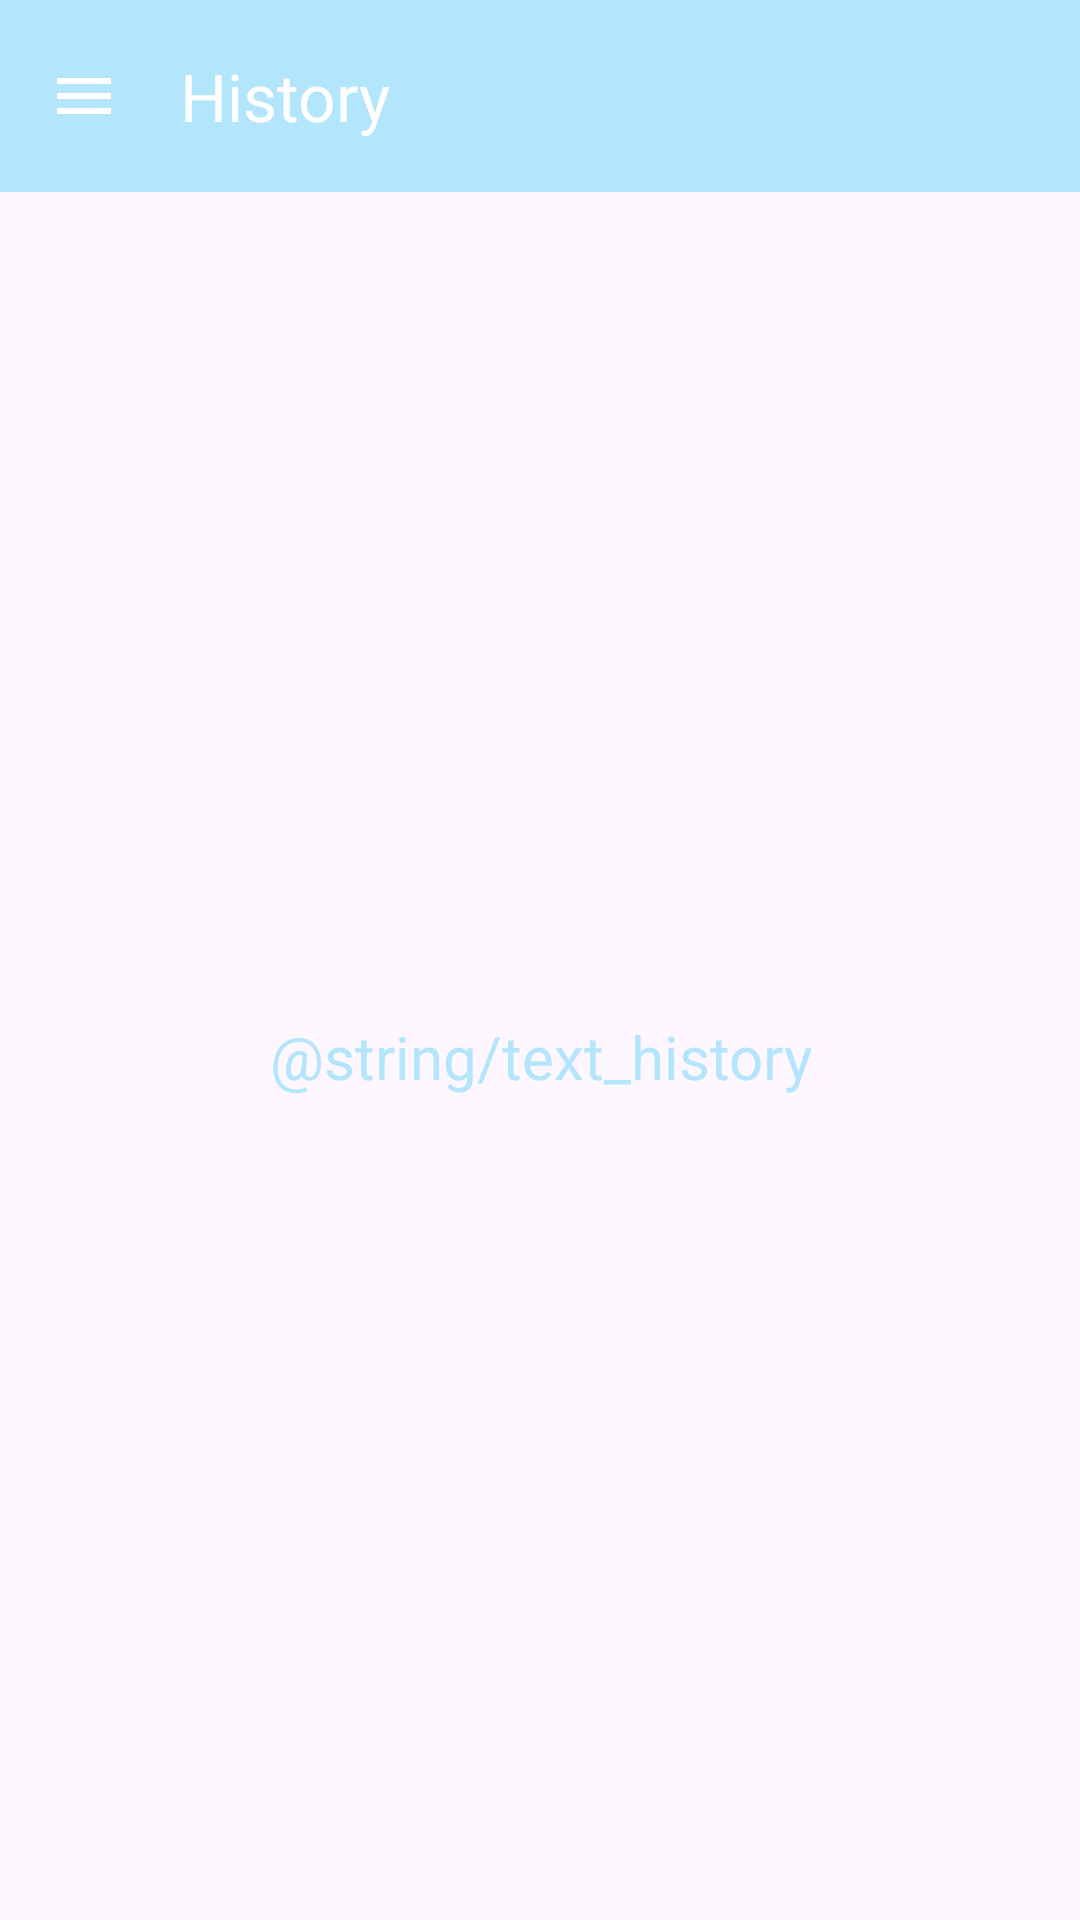

The Android layout XML behind this screen, and the referenced resources:
<!-- AndroidManifest.xml: application theme Theme.RepoSights -->
<!-- res/layout/fragment_history.xml -->
<?xml version="1.0" encoding="utf-8"?>
<androidx.coordinatorlayout.widget.CoordinatorLayout
    xmlns:android="http://schemas.android.com/apk/res/android"
    xmlns:app="http://schemas.android.com/apk/res-auto"
    xmlns:tools="http://schemas.android.com/tools"
    android:layout_width="match_parent"
    android:layout_height="match_parent"
    tools:context=".ui.history.HistoryFragment">

    <com.google.android.material.appbar.AppBarLayout
        android:layout_width="match_parent"
        android:layout_height="wrap_content"
        android:theme="@style/ThemeOverlay.AppCompat.Dark.ActionBar">

        <androidx.appcompat.widget.Toolbar
            android:id="@+id/toolbar"
            android:layout_width="match_parent"
            android:layout_height="?attr/actionBarSize"
            android:background="?attr/colorPrimary"
            app:popupTheme="@style/ThemeOverlay.AppCompat.Light"
            app:title="History"
            app:titleTextColor="@android:color/white"
            app:navigationIcon="@drawable/ic_menu"
            app:navigationIconTint="@color/white"/>
    </com.google.android.material.appbar.AppBarLayout>

    <androidx.constraintlayout.widget.ConstraintLayout
        android:layout_width="match_parent"
        android:layout_height="match_parent"
        app:layout_behavior="@string/appbar_scrolling_view_behavior">

        <TextView
            android:id="@+id/text_history"
            android:layout_width="wrap_content"
            android:layout_height="wrap_content"
            android:text="@string/text_history"
            android:textAlignment="center"
            android:textSize="20sp"
            android:textColor="@color/soft_blue"
            app:layout_constraintTop_toTopOf="parent"
            app:layout_constraintBottom_toBottomOf="parent"
            app:layout_constraintStart_toStartOf="parent"
            app:layout_constraintEnd_toEndOf="parent"/>
    </androidx.constraintlayout.widget.ConstraintLayout>
</androidx.coordinatorlayout.widget.CoordinatorLayout>
<!-- resources referenced by this layout -->
<resources>
  <color name="soft_blue">#B3E5FC</color>
  <color name="white">#FFFFFFFF</color>
  <!-- drawable ic_menu (drawable) -->
  <vector xmlns:android="http://schemas.android.com/apk/res/android"
      android:width="24dp"
      android:height="24dp"
      android:viewportWidth="24"
      android:viewportHeight="24">
  
      <path
          android:fillColor="@android:color/white"
          android:pathData="M3,18h18v-2L3,16v2zM3,13h18v-2L3,11v2zM3,6v2h18L21,6L3,6z"/>
  </vector>
  <string name="text_history">This is Your History</string>
  <style name="Theme.RepoSights" parent="Base.Theme.RepoSights" />
  <style name="Base.Theme.RepoSights" parent="Theme.Material3.DayNight.NoActionBar">
          
          
          <item name="colorPrimary">@color/soft_blue</item>
      </style>
</resources>
